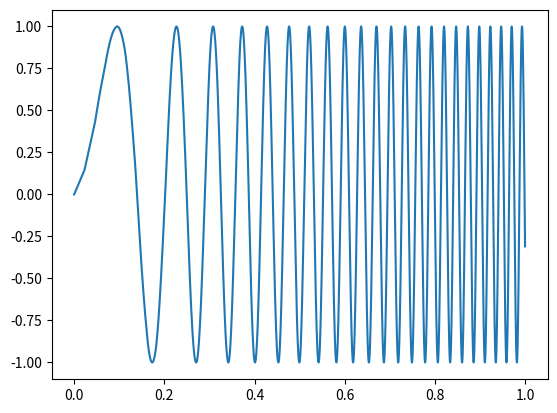

This chart was generated by the following Python code:
# -*- coding: utf-8 -*-
"""
Created on Sun Mar  3 23:40:07 2019

[redacted]
"""

import numpy as np
import matplotlib.pyplot as plt

phi = 0

f = 1
fe = 44100

n = np.arange(fe)

sine = np.zeros(fe)
i = 0
while i < fe:
    sine[i] = np.sin(2*np.pi*phi)    
    phi = (phi + f/fe) % 1
    i = i + 1
#    if i < fe / 2:        
    if (i % 1000) == 0 :
        f = f + 1
#    else:
#        if (i % 250) == 0 :
#            f = f - 1


plt.figure(1)
plt.plot(n/fe, sine)
